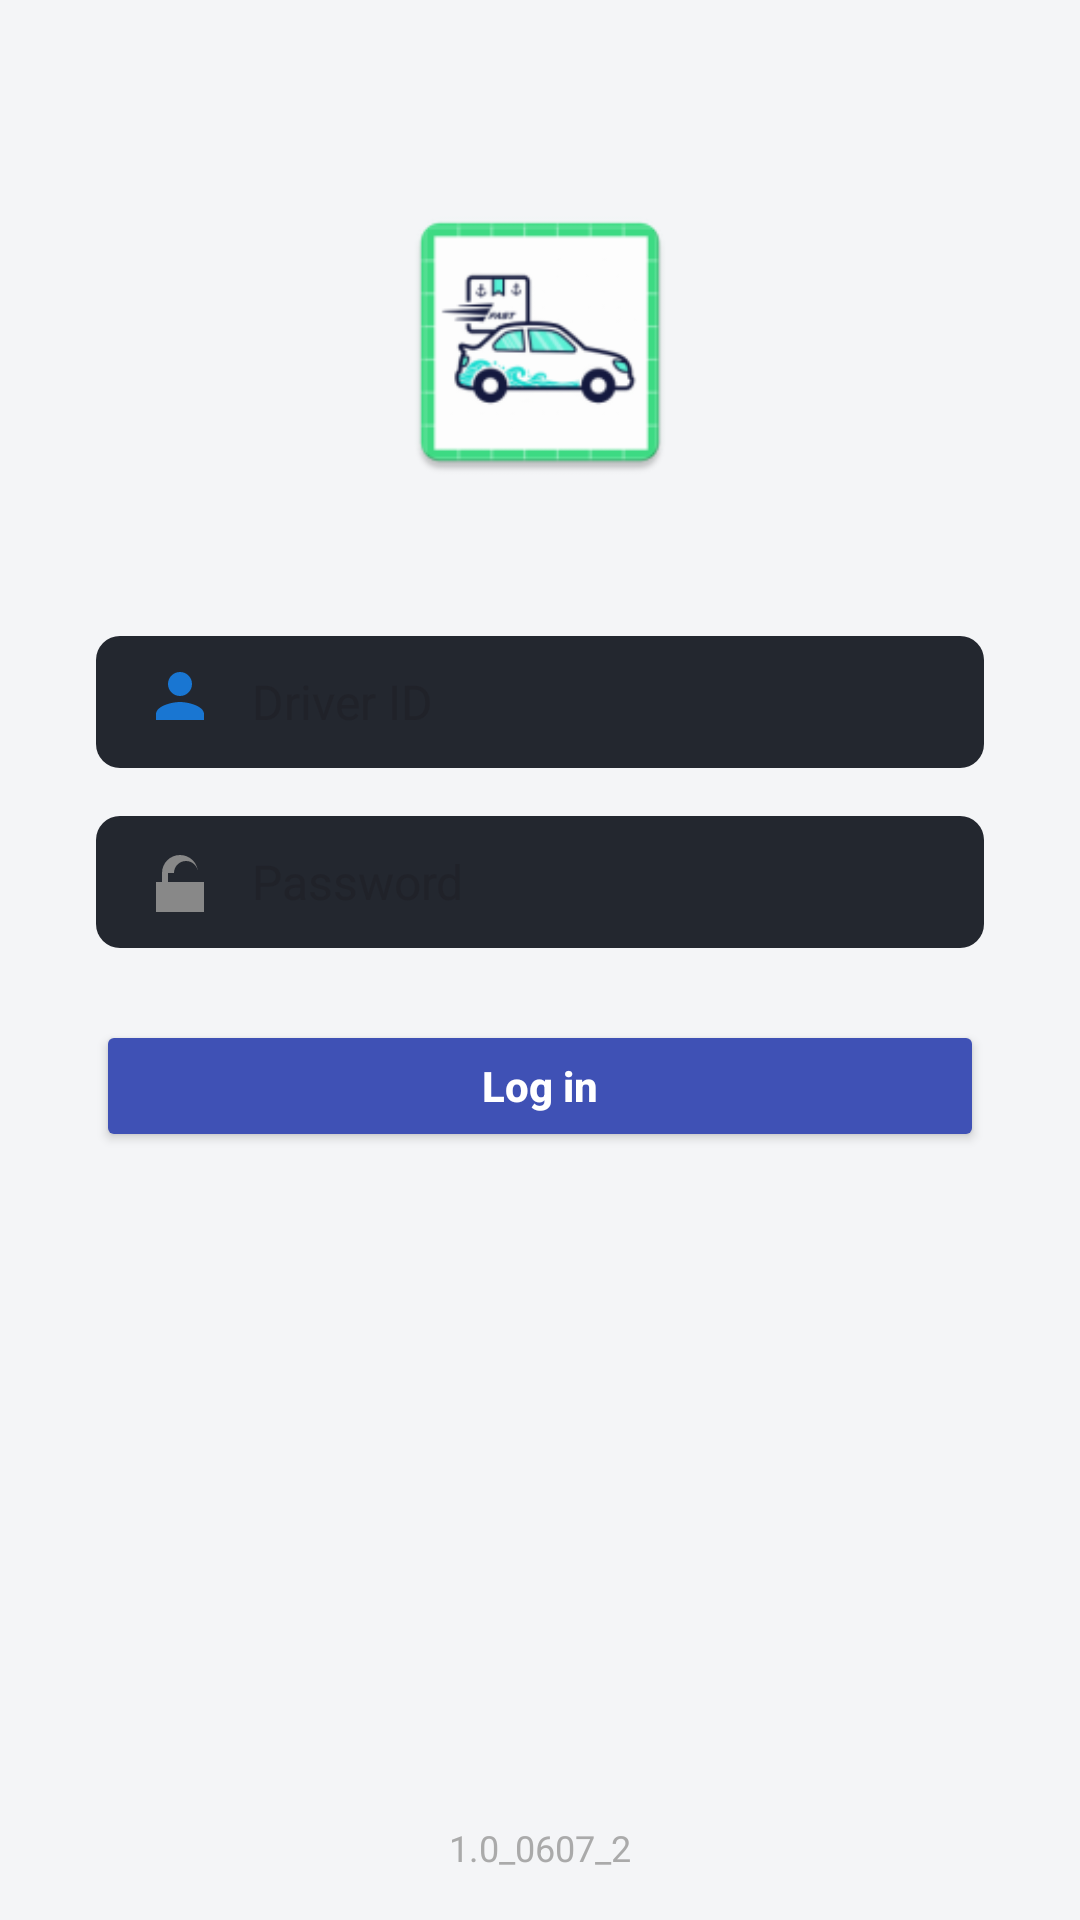

Produce the Android XML layout that renders to this screen, including the resource entries it uses.
<!-- AndroidManifest.xml: activity theme Theme.AppCompat.Light.NoActionBar -->
<!-- res/layout/activity_login.xml -->
<?xml version="1.0" encoding="utf-8"?>
<androidx.constraintlayout.widget.ConstraintLayout
    xmlns:android="http://schemas.android.com/apk/res/android"
    xmlns:app="http://schemas.android.com/apk/res-auto"
    android:id="@+id/loginRoot"
    android:layout_width="match_parent"
    android:layout_height="match_parent"
    android:background="#F4F5F7">

    <ImageView
        android:id="@+id/logoImageView"
        android:layout_width="180dp"
        android:layout_height="100dp"
        android:src="@mipmap/ic_launcher"
        android:contentDescription="@string/app_name"
        android:layout_marginTop="64dp"
        app:layout_constraintTop_toTopOf="parent"
        app:layout_constraintStart_toStartOf="parent"
        app:layout_constraintEnd_toEndOf="parent" />

    <EditText
        android:id="@+id/etDriverId"
        android:layout_width="0dp"
        android:layout_height="44dp"
        android:layout_marginStart="32dp"
        android:layout_marginTop="48dp"
        android:layout_marginEnd="32dp"
        android:background="@drawable/login_edit_bg"
        android:drawableStart="@drawable/ic_person"
        android:drawablePadding="12dp"
        android:hint="@string/txt_account"
        android:inputType="number"
        android:paddingStart="16dp"
        android:paddingEnd="16dp"
        android:textColor="@android:color/white"
        android:textSize="16sp"
        app:layout_constraintEnd_toEndOf="parent"
        app:layout_constraintStart_toStartOf="parent"
        app:layout_constraintTop_toBottomOf="@id/logoImageView" />

    <EditText
        android:id="@+id/etPassword"
        android:layout_width="0dp"
        android:layout_height="44dp"
        android:layout_marginTop="16dp"
        android:background="@drawable/login_edit_bg"
        android:drawableStart="@drawable/ic_lock"
        android:drawablePadding="12dp"
        android:hint="@string/txt_password"
        android:inputType="textPassword"
        android:paddingStart="16dp"
        android:paddingEnd="16dp"
        android:textColor="@android:color/white"
        android:textSize="16sp"
        app:layout_constraintEnd_toEndOf="@id/etDriverId"
        app:layout_constraintStart_toStartOf="@id/etDriverId"
        app:layout_constraintTop_toBottomOf="@id/etDriverId" />

    <Button
        android:id="@+id/loginButton"
        android:layout_width="0dp"
        android:layout_height="44dp"
        android:layout_marginTop="24dp"
        android:backgroundTint="@color/colorPrimary"
        android:elevation="2dp"
        android:text="@string/str_login"
        android:textAllCaps="false"
        android:textColor="@android:color/white"
        android:textStyle="bold"
        app:layout_constraintEnd_toEndOf="@id/etPassword"
        app:layout_constraintStart_toStartOf="@id/etPassword"
        app:layout_constraintTop_toBottomOf="@id/etPassword" />

    <ProgressBar
        android:id="@+id/activityIndicator"
        style="?android:attr/progressBarStyle"
        android:layout_width="wrap_content"
        android:layout_height="wrap_content"
        android:layout_marginStart="12dp"
        android:visibility="gone"
        app:layout_constraintBottom_toBottomOf="@id/loginButton"
        app:layout_constraintStart_toEndOf="@id/loginButton"
        app:layout_constraintTop_toTopOf="@id/loginButton" />

    <TextView
        android:id="@+id/versionLabel"
        android:layout_width="0dp"
        android:layout_height="wrap_content"
        android:layout_marginBottom="16dp"
        android:gravity="center"
        android:text="@string/version"
        android:textColor="@android:color/darker_gray"
        android:textSize="12sp"
        app:layout_constraintBottom_toBottomOf="parent"
        app:layout_constraintEnd_toEndOf="parent"
        app:layout_constraintStart_toStartOf="parent" />

</androidx.constraintlayout.widget.ConstraintLayout>
<!-- resources referenced by this layout -->
<resources>
  <color name="colorPrimary">#3F51B5</color>
  <!-- drawable ic_lock (drawable) -->
  <vector xmlns:android="http://schemas.android.com/apk/res/android"
      android:width="24dp" android:height="24dp"
      android:viewportWidth="24" android:viewportHeight="24">
      <path
          android:fillColor="#888888"
          android:pathData="M12 17a2 2 0 0 0 2-2h-4a2 2 0 0 0 2 2zm6-5V9a6 6 0 0 0-12 0v3H4v10h16V12h-2zm-8-3a4 4 0 0 1 8 0v3H8V9z"/>
  </vector>
  <!-- drawable ic_person (drawable) -->
  <vector xmlns:android="http://schemas.android.com/apk/res/android"
      android:width="24dp" android:height="24dp"
      android:viewportWidth="24" android:viewportHeight="24">
      <path
          android:fillColor="#1976D2"
          android:pathData="M12 12c2.7 0 8 1.34 8 4v2H4v-2c0-2.66 5.3-4 8-4zm0-2a4 4 0 1 0 0-8 4 4 0 0 0 0 8z"/>
  </vector>
  <!-- drawable login_edit_bg (drawable) -->
  <shape xmlns:android="http://schemas.android.com/apk/res/android"
      android:shape="rectangle">
      <solid android:color="#23272F" />
      <corners android:radius="8dp" />
  </shape>
  <!-- mipmap ic_launcher: webp bitmap (mipmap-hdpi, 3090 bytes) -->
  <string name="app_name">Easy Delivery</string>
  <string name="str_login">Log in</string>
  <string name="txt_account">Driver ID</string>
  <string name="txt_password">Password</string>
  <string name="version">1.0_0607_2</string>
  <style name="Theme.AppCompat.Light.NoActionBar" parent="Base.Theme.AppCompat.Light.NoActionBar" />
  <style name="Base.Theme.AppCompat.Light.NoActionBar" parent="Theme.Material3.DayNight.NoActionBar">
          
          
      </style>
</resources>
